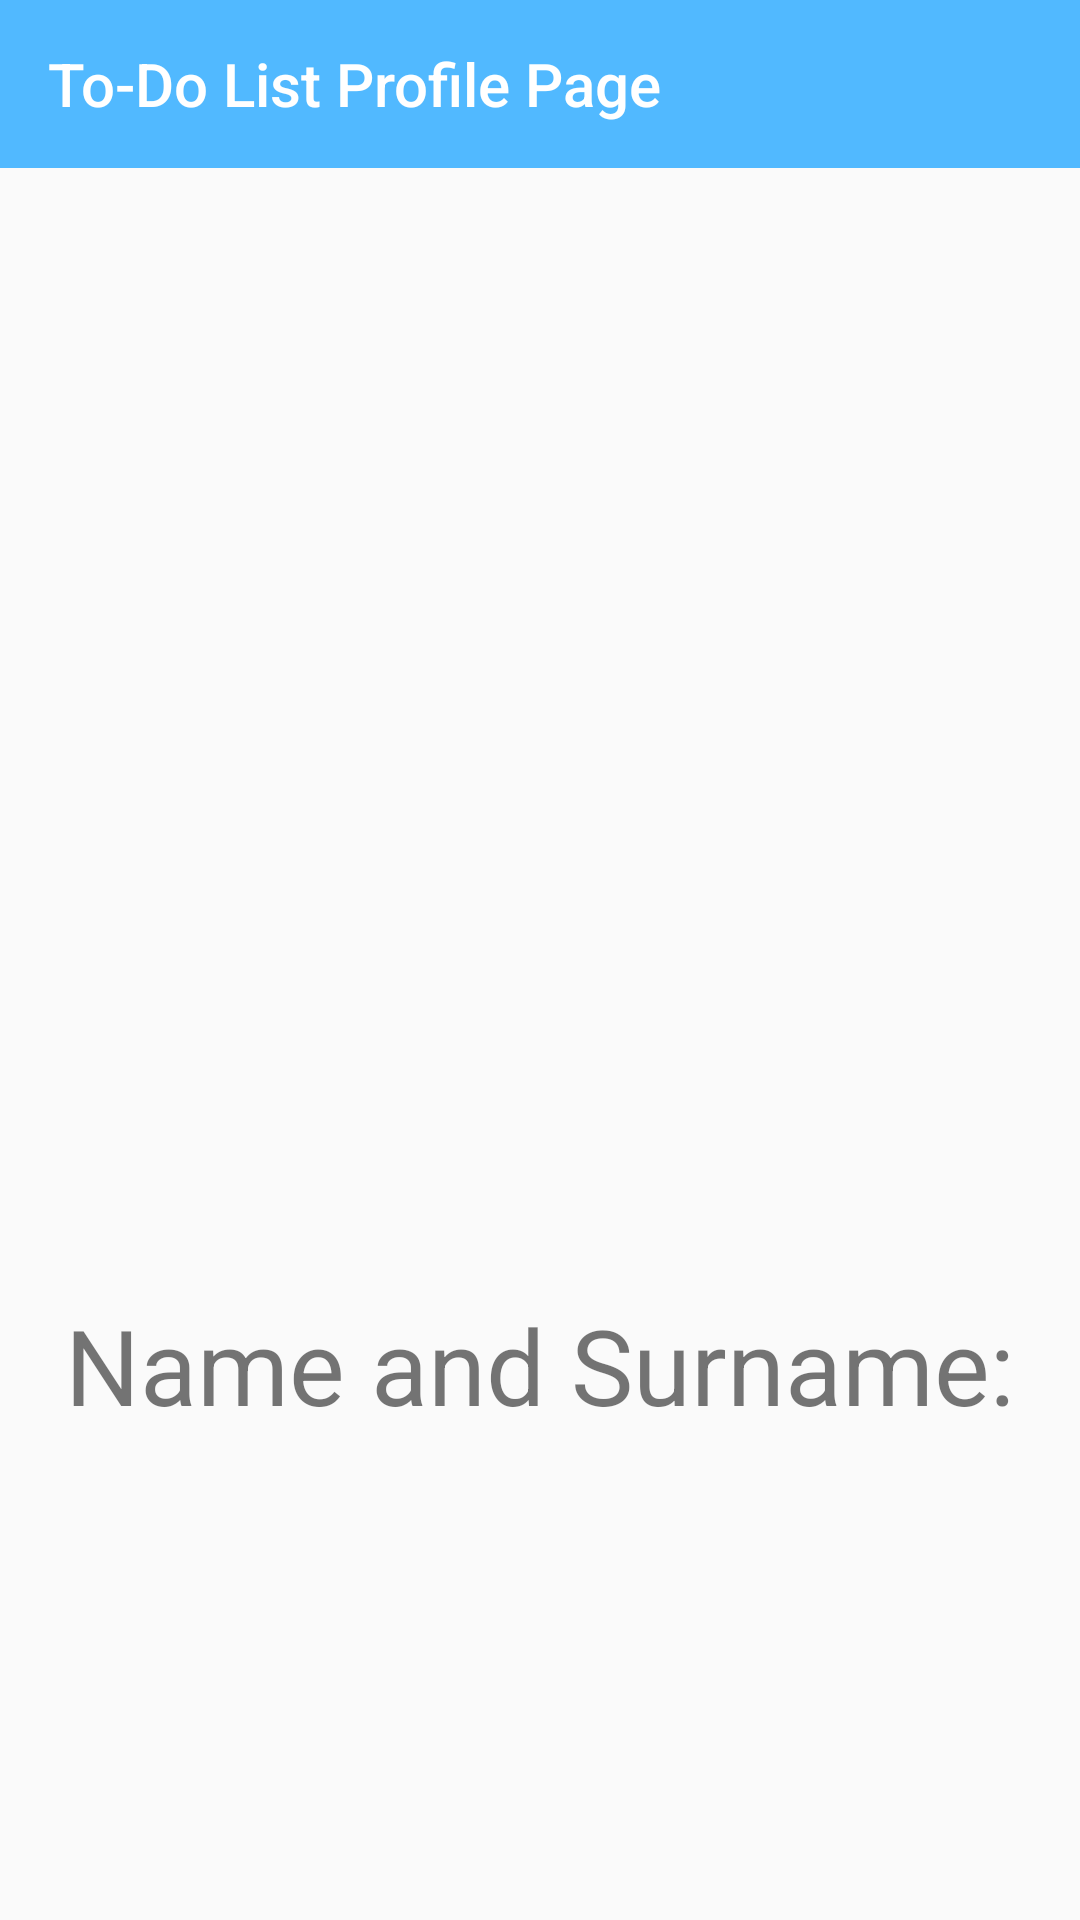

The Android layout XML behind this screen, and the referenced resources:
<!-- AndroidManifest.xml: application theme Theme.To_Do -->
<!-- res/layout/activity_profile.xml -->
<?xml version="1.0" encoding="utf-8"?>
<RelativeLayout xmlns:android="http://schemas.android.com/apk/res/android"
    xmlns:app="http://schemas.android.com/apk/res-auto"
    xmlns:tools="http://schemas.android.com/tools"
    android:layout_width="match_parent"
    android:layout_height="match_parent"
    tools:context=".ProfileActivity">
    <androidx.appcompat.widget.Toolbar
        android:id="@+id/profile"
        android:layout_width="match_parent"
        android:layout_height="wrap_content"
        android:background="@color/appColor"
        app:titleTextColor="@color/white"
        app:title="To-Do List Profile Page"/>
    <LinearLayout
        android:layout_width="match_parent"
        android:layout_height="match_parent"
        android:gravity="center"
        android:orientation="vertical">

        <ImageView
            android:id="@+id/profileImage"
            android:layout_width="250dp"
            android:layout_height="250dp"
            android:layout_gravity="center"
            android:layout_margin="10dp"
            android:src="@drawable/unnamed" />

        <TextView
            android:id="@+id/profileName"
            android:layout_width="wrap_content"
            android:layout_height="wrap_content"
            android:layout_gravity="center"
            android:layout_margin="10dp"
            android:text="Name and Surname:"
            android:textSize="35dp" />

    </LinearLayout>
</RelativeLayout>
<!-- resources referenced by this layout -->
<resources>
  <color name="appColor">#51B9FF</color>
  <color name="white">#FFFFFFFF</color>
  <style name="Theme.To_Do" parent="Theme.AppCompat.DayNight.NoActionBar">
          
          <item name="colorPrimary">#51B9FF</item>
          <item name="colorPrimaryVariant">#51B9FF</item>
          <item name="colorOnPrimary">@color/white</item>
          
          <item name="colorSecondary">@color/teal_200</item>
          <item name="colorSecondaryVariant">@color/teal_700</item>
          <item name="colorOnSecondary">@color/black</item>
          
          <item name="android:statusBarColor" tools:targetApi="l">?attr/colorPrimaryVariant</item>
          
      </style>
  <color name="teal_200">#FF03DAC5</color>
  <color name="teal_700">#FF018786</color>
  <color name="black">#FF000000</color>
</resources>
